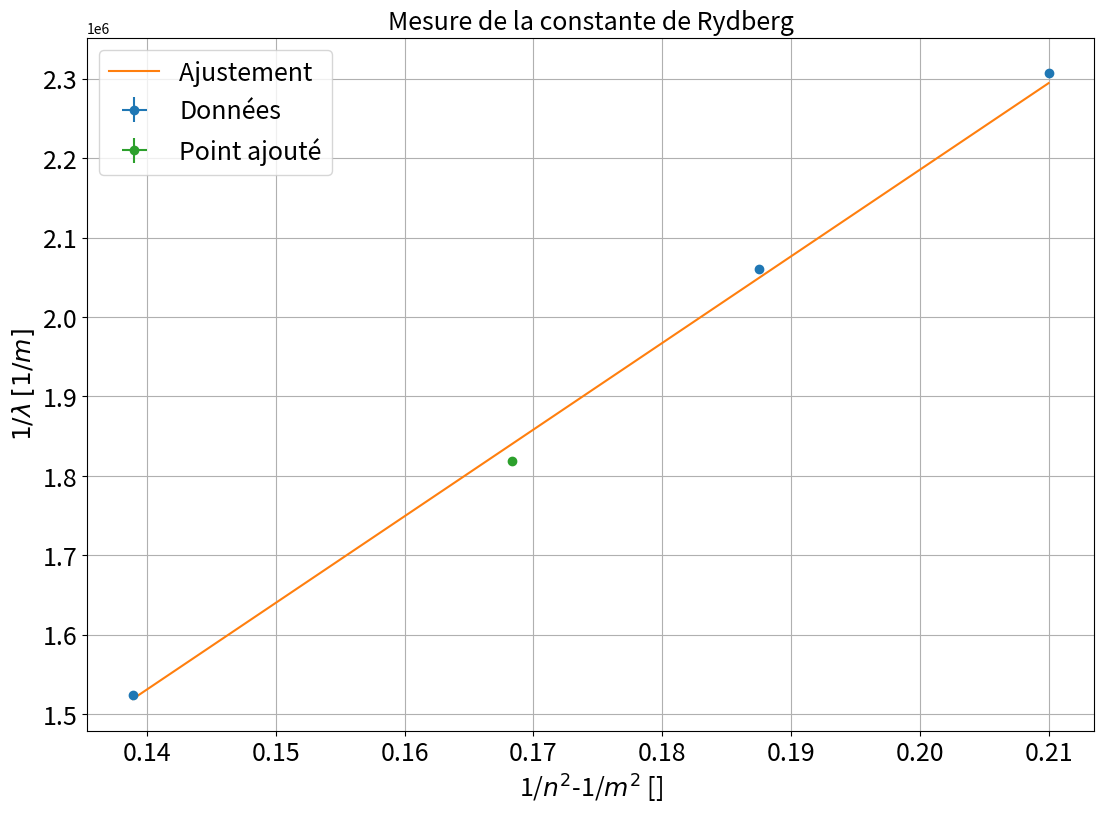

Recreate this plot in Python.
"""
[redacted]

"""
import matplotlib.pyplot as plt
import numpy as np
from scipy.optimize import curve_fit
import os

plt.close('all')
ftsize=18

### Point en live


lambdlive = np.array([550])*1e-9
dlambdlive = np.array([1e-9])

nlive = np.array([2])
mlive = np.array([3.5])


### Données




lambd=np.array([656,485.5,433.5])*1e-9#1nm
dlambd=np.zeros(len(lambd))+1e-9

n=np.array([2,2,2])
m=np.array([3,4,5])

ydata=1/lambd
xdata=1/n**2-1/m**2


### Incertitudes

yerrdata=dlambd/lambd**2
xerrdata=np.zeros(len(xdata))+0.000001

xlive=1/nlive**2-1/mlive**2
ylive=1/lambdlive

xliverr=np.zeros(len(xlive))+0.000001
yliverr=dlambdlive/lambdlive**2

if len(xliverr) >0 :
    xerr=np.concatenate((xerrdata,xliverr))
    yerr=np.concatenate((yerrdata,yliverr))


if len(xliverr)== 0 :
    xerr=xerrdata
    yerr=yerrdata

### Données fit


debut=0
fin=len(xdata)+1

if len(xlive) >0 :
    xlive=np.array(xlive)
    ylive=np.array(ylive)
    xfit=np.concatenate((xdata[debut:fin],xlive))
    yfit=np.concatenate((ydata[debut:fin],ylive))


if len(xlive) == 0 :
    xfit=xdata[debut:fin]
    yfit=ydata[debut:fin]


### Noms axes et titre

xstr=r'1/$n^2$-1/$m^2$ []'
ystr=r'$1/\lambda$ $[1/m]$'
titlestr='Mesure de la constante de Rydberg'

### Ajustement

def func(x,a,b):
    return a*x+b
popt, pcov = curve_fit(func, xfit, yfit,sigma=yerr[debut:fin],absolute_sigma=True,p0=[1e9,0],maxfev=2000)

### Récupération paramètres de fit

a,b=popt
ua,ub=np.sqrt(pcov[0,0]),np.sqrt(pcov[1,1])
print("y = a*x+b \na = " + str(a) + "\nb = " + str(b))
print("ua = " + str(ua) + "\nub = " + str(ub) )

### Tracé de la courbe


plt.figure(figsize=(13,9))
xtest = np.linspace(np.min(xdata),np.max(xdata),100)

plt.errorbar(xdata,ydata,yerr=yerrdata,xerr=xerrdata,fmt='o',label='Données')
plt.plot(xtest,func(xtest,*popt),label='Ajustement ')
if len(xlive)>0:
    plt.errorbar(xlive,ylive,yerr=yliverr,xerr=xliverr,fmt='o',label='Point ajouté')
plt.title(titlestr,fontsize=ftsize)
plt.grid(True)
plt.xticks(fontsize=ftsize)
plt.yticks(fontsize=ftsize)
plt.legend(fontsize=ftsize)
plt.xlabel(xstr,fontsize=ftsize)
plt.ylabel(ystr,fontsize=ftsize)
plt.show()

## Extraction paramètres


Rh=a
print('Constante de Rydberg déduite:'+str(Rh/1e7))
print('Incertitude deduite'+str(ua/1e7))
print('Valeur theorique attendue'+str(1.097))

#%% CONSEIL MANIP
'''
Relire LeDIffon p353 pour les interprétations !
Absolument prendre le OCEAN FLAME.
'''

